Run: headless pygame with SDL's dummy video driver; simulated clock (each Clock.tick advances the game by its frame time, no real sleeping); random seed 0; keys injected as events and as key.get_pressed() state; no mouse input.
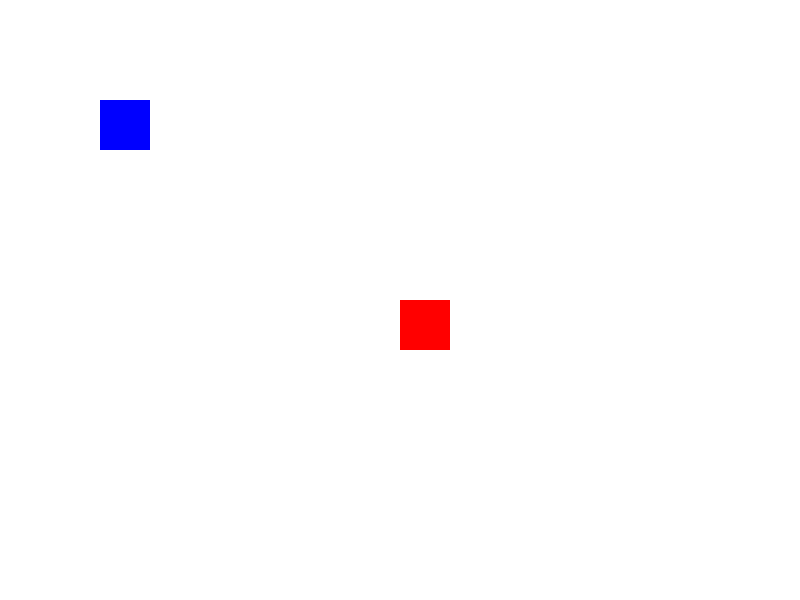
Frame 1 of 4 · flips 1–60 · no input
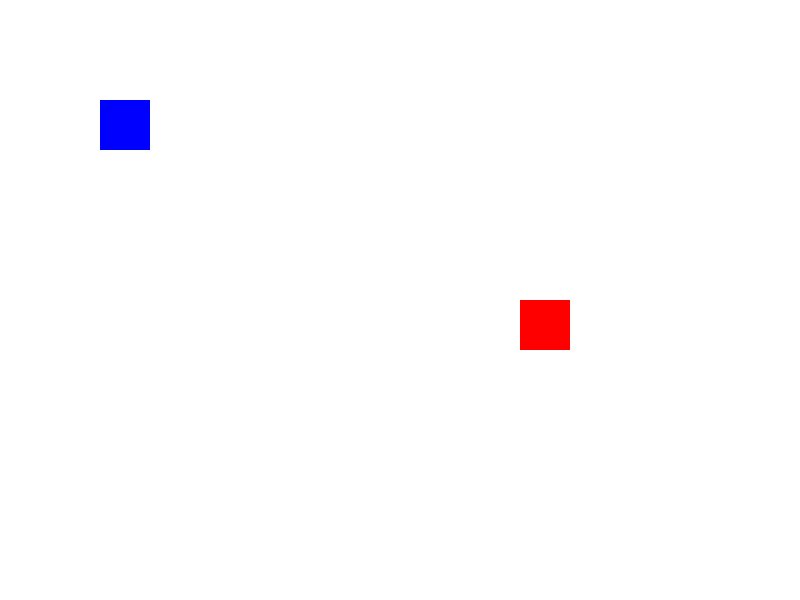
Frame 2 of 4 · flips 61–180 · tapped SPACE, RETURN · held RIGHT (→), D
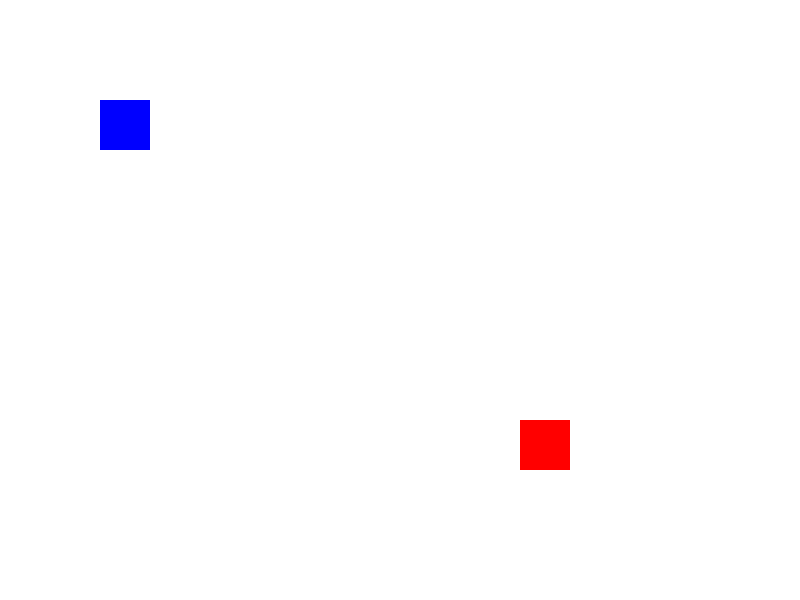
Frame 3 of 4 · flips 181–300 · held DOWN (↓), S
Frame 4 of 4 · flips 301–420 · held LEFT (←), A, UP (↑), W · screen same as frame 1, image omitted

The pygame program that drew these frames:

import random
import pygame

pygame.init()
screen = pygame.display.set_mode((800, 600))
screen.fill((255, 255, 255))
x, y = 400, 300
x1, y1 = 100, 100
ObjectSize = 50
targetSize = 50
speed = 1

running = True
while running:
    for event in pygame.event.get():
        if event.type == pygame.QUIT:
            running = False

    keys = pygame.key.get_pressed()
    if keys[pygame.K_w] and y > 0:
        y -= speed
    if keys[pygame.K_s] and y < 600 - ObjectSize:
        y += speed
    if keys[pygame.K_a] and x > 0:
        x -= speed
    if keys[pygame.K_d] and x < 800 - ObjectSize:
        x += speed

    player = pygame.Rect(x, y, ObjectSize, ObjectSize)
    target = pygame.Rect(x1, y1, targetSize, targetSize)
    if player.colliderect(target):
        print("Collision!")
        targetSize -= 5
        if targetSize <= 0:
            targetSize = 1
        x1 = random.randint(0,800 - targetSize)
        y1 = random.randint(0,600 - targetSize)
    screen.fill((255, 255, 255))
    pygame.draw.rect(screen, (255, 0, 0), player)
    pygame.draw.rect(screen, (0, 0, 255), target)
    pygame.display.update()

pygame.quit()
